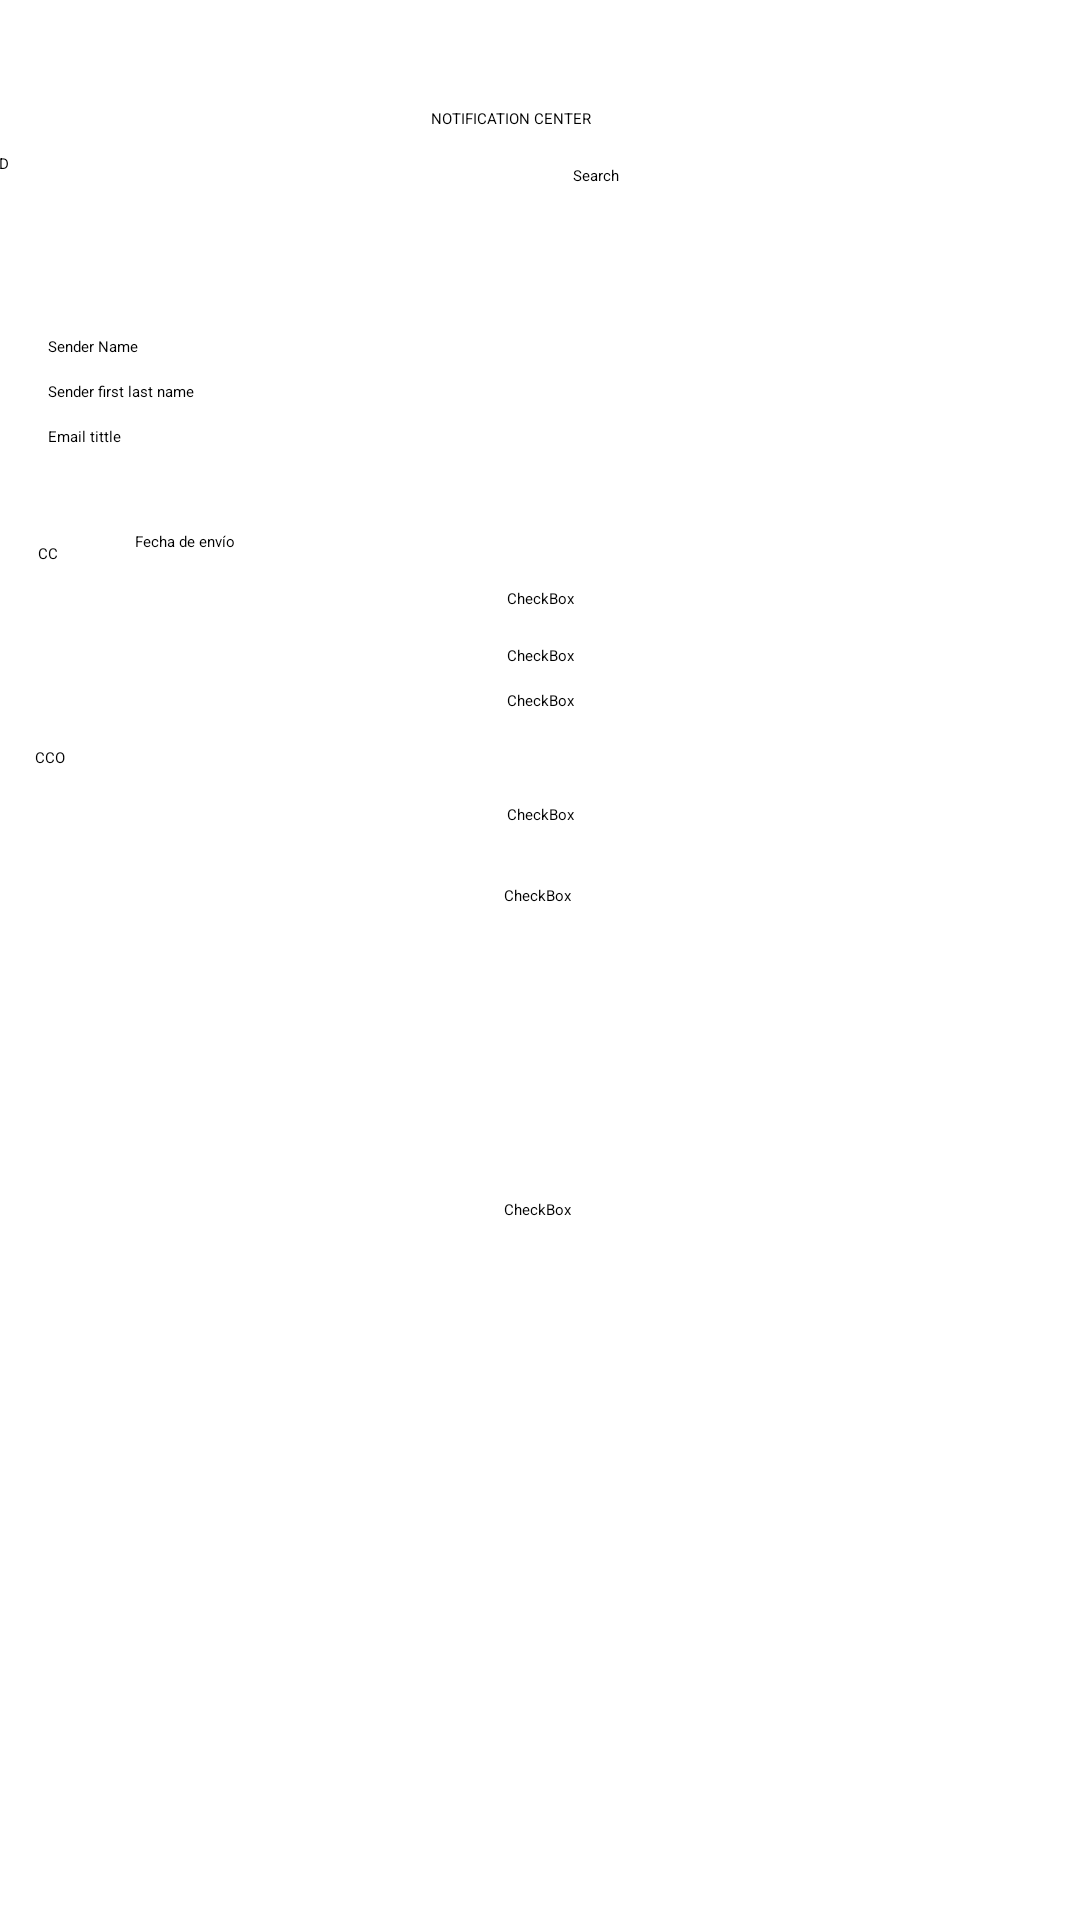

This screen was rendered from an Android layout file. Write that file and the resources it references.
<!-- AndroidManifest.xml: application theme Theme.ExamenI -->
<!-- res/layout/activity_notification.xml -->
<?xml version="1.0" encoding="utf-8"?>
<androidx.constraintlayout.widget.ConstraintLayout xmlns:android="http://schemas.android.com/apk/res/android"
    xmlns:app="http://schemas.android.com/apk/res-auto"
    xmlns:tools="http://schemas.android.com/tools"
    android:id="@+id/main"
    android:layout_width="match_parent"
    android:layout_height="match_parent"
    tools:context=".NotificationActivity">


    

    <EditText
        android:id="@+id/idNotification_notif"
        android:layout_width="197dp"
        android:layout_height="45dp"
        android:layout_marginTop="8dp"
        android:ems="10"
        android:hint="ID"
        android:inputType="text"
        app:layout_constraintEnd_toStartOf="@+id/btnSearch_notif"
        app:layout_constraintHorizontal_bias="0.355"
        app:layout_constraintStart_toStartOf="parent"
        app:layout_constraintTop_toBottomOf="@+id/tittle_notif" />

    <TextView
        android:id="@+id/tittle_notif"
        android:layout_width="wrap_content"
        android:layout_height="wrap_content"
        android:layout_marginTop="36dp"
        android:text="@string/Tittle_notif"
        app:layout_constraintEnd_toEndOf="parent"
        app:layout_constraintHorizontal_bias="0.469"
        app:layout_constraintStart_toStartOf="parent"
        app:layout_constraintTop_toTopOf="parent" />

    <EditText
        android:id="@+id/senderName_notif"
        android:layout_width="0dp"
        android:layout_height="wrap_content"
        android:layout_margin="16dp"
        android:hint="@string/SenderName_notif"
        app:layout_constraintEnd_toEndOf="parent"
        app:layout_constraintStart_toStartOf="parent"
        app:layout_constraintTop_toBottomOf="@+id/idNotification_notif" />

    
    <EditText
        android:id="@+id/senderFLName_notif"
        android:layout_width="0dp"
        android:layout_height="wrap_content"
        android:layout_marginHorizontal="16dp"
        android:layout_marginTop="8dp"
        android:hint="@string/SenderFLName_notif"
        app:layout_constraintEnd_toEndOf="parent"
        app:layout_constraintStart_toStartOf="parent"
        app:layout_constraintTop_toBottomOf="@id/senderName_notif" />

    
    <EditText
        android:id="@+id/emailTittle_notif"
        android:layout_width="0dp"
        android:layout_height="wrap_content"
        android:layout_marginHorizontal="16dp"
        android:layout_marginTop="8dp"
        android:hint="@string/emailTittle_notif"
        app:layout_constraintEnd_toEndOf="parent"
        app:layout_constraintStart_toStartOf="parent"
        app:layout_constraintTop_toBottomOf="@id/senderFLName_notif" />

    

    

    

    <TextView
        android:id="@+id/selectedDate_notif"
        android:layout_width="199dp"
        android:layout_height="16dp"
        android:layout_marginHorizontal="16dp"
        android:layout_marginTop="28dp"
        android:layout_marginEnd="116dp"
        android:hint="@string/scheduledSendDate_notif"
        android:text="Fecha de envío"
        app:layout_constraintEnd_toEndOf="parent"
        app:layout_constraintTop_toBottomOf="@+id/emailTittle_notif" />

    

    <TextView
        android:id="@+id/txtViewCCO_notif"
        android:layout_width="wrap_content"
        android:layout_height="wrap_content"
        android:layout_marginTop="12dp"
        android:text="@string/CCO_notif"
        app:layout_constraintEnd_toEndOf="parent"
        app:layout_constraintHorizontal_bias="0.033"
        app:layout_constraintStart_toStartOf="parent"
        app:layout_constraintTop_toBottomOf="@+id/CB_CC3" />

    <CheckBox
        android:id="@+id/CB_CCO1"
        android:layout_width="wrap_content"
        android:layout_height="wrap_content"
        android:layout_marginTop="12dp"
        android:text="CheckBox"
        app:layout_constraintEnd_toEndOf="parent"
        app:layout_constraintStart_toStartOf="parent"
        app:layout_constraintTop_toBottomOf="@+id/txtViewCCO_notif" />

    <CheckBox
        android:id="@+id/CB_CCO2"
        android:layout_width="wrap_content"
        android:layout_height="wrap_content"
        android:layout_marginTop="20dp"
        android:text="CheckBox"
        app:layout_constraintEnd_toEndOf="parent"
        app:layout_constraintHorizontal_bias="0.498"
        app:layout_constraintStart_toStartOf="parent"
        app:layout_constraintTop_toBottomOf="@+id/CB_CCO1" />

    <CheckBox
        android:id="@+id/CB_CCO3"
        android:layout_width="wrap_content"
        android:layout_height="wrap_content"
        android:layout_marginTop="12dp"
        android:text="CheckBox"
        app:layout_constraintBottom_toBottomOf="parent"
        app:layout_constraintEnd_toEndOf="parent"
        app:layout_constraintHorizontal_bias="0.498"
        app:layout_constraintStart_toStartOf="parent"
        app:layout_constraintTop_toBottomOf="@+id/CB_CCO2"
        app:layout_constraintVertical_bias="0.269" />

    <TextView
        android:id="@+id/txtViewCC_notif"
        android:layout_width="wrap_content"
        android:layout_height="wrap_content"
        android:layout_marginTop="20dp"
        android:text="@string/CC_notif"
        app:layout_constraintEnd_toEndOf="parent"
        app:layout_constraintHorizontal_bias="0.036"
        app:layout_constraintStart_toStartOf="parent"
        app:layout_constraintTop_toBottomOf="@+id/btnSelectDate_notif" />

    <ImageButton
        android:id="@+id/btnSelectDate_notif"
        android:layout_width="wrap_content"
        android:layout_height="wrap_content"
        android:layout_marginTop="12dp"
        android:layout_marginEnd="28dp"
        app:layout_constraintEnd_toStartOf="@+id/selectedDate_notif"
        app:layout_constraintTop_toBottomOf="@+id/emailTittle_notif"
        app:srcCompat="@android:drawable/ic_menu_my_calendar" />

    <CheckBox
        android:id="@+id/CB_CC3"
        android:layout_width="wrap_content"
        android:layout_height="wrap_content"
        android:layout_marginTop="8dp"
        android:text="CheckBox"
        app:layout_constraintEnd_toEndOf="parent"
        app:layout_constraintStart_toStartOf="parent"
        app:layout_constraintTop_toBottomOf="@+id/CB_CC2" />

    <CheckBox
        android:id="@+id/CB_CC1"
        android:layout_width="wrap_content"
        android:layout_height="wrap_content"
        android:layout_marginTop="8dp"
        android:text="CheckBox"
        app:layout_constraintEnd_toEndOf="parent"
        app:layout_constraintStart_toStartOf="parent"
        app:layout_constraintTop_toBottomOf="@+id/txtViewCC_notif" />

    <CheckBox
        android:id="@+id/CB_CC2"
        android:layout_width="wrap_content"
        android:layout_height="wrap_content"
        android:layout_marginTop="12dp"
        android:text="CheckBox"
        app:layout_constraintEnd_toEndOf="parent"
        app:layout_constraintStart_toStartOf="parent"
        app:layout_constraintTop_toBottomOf="@+id/CB_CC1" />

    <Button
        android:id="@+id/btnSearch_notif"
        android:layout_width="101dp"
        android:layout_height="40dp"
        android:layout_marginTop="12dp"
        android:layout_marginEnd="68dp"
        android:text="Search"
        app:layout_constraintEnd_toEndOf="parent"
        app:layout_constraintTop_toBottomOf="@+id/tittle_notif" />

</androidx.constraintlayout.widget.ConstraintLayout>
<!-- resources referenced by this layout -->
<resources>
  <string name="CCO_notif">CCO</string>
  <string name="CC_notif">CC</string>
  <string name="SenderFLName_notif">Sender first last name</string>
  <string name="SenderName_notif">Sender Name</string>
  <string name="Tittle_notif">NOTIFICATION CENTER</string>
  <string name="emailTittle_notif">Email tittle</string>
  <string name="scheduledSendDate_notif">Scheduled date of email</string>
</resources>
